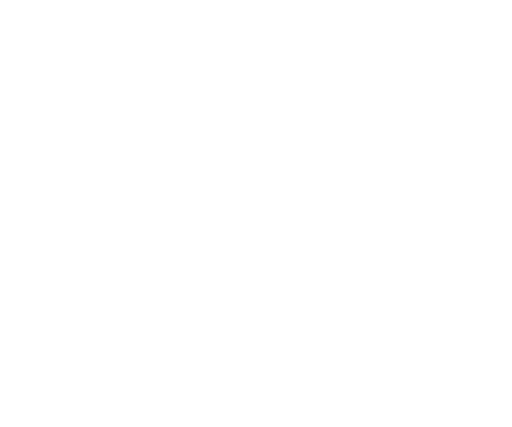
t = 0.00 s
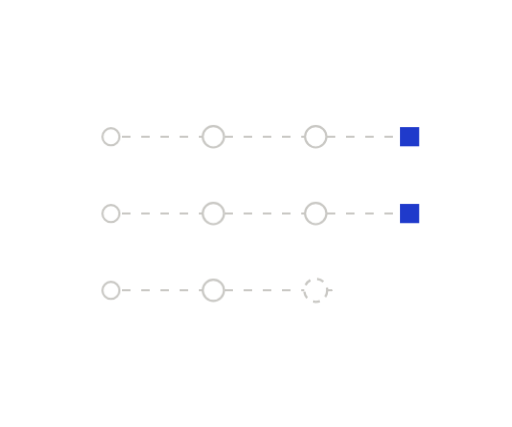
t = 2.05 s
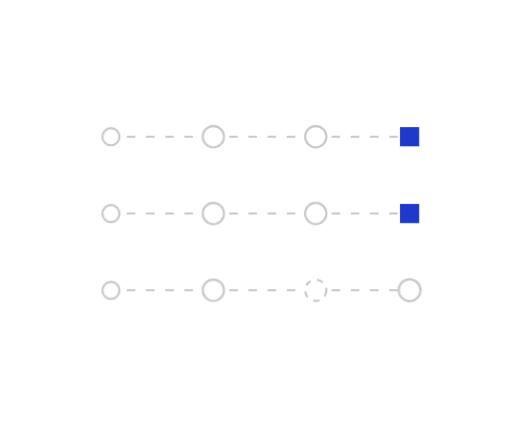
t = 2.38 s
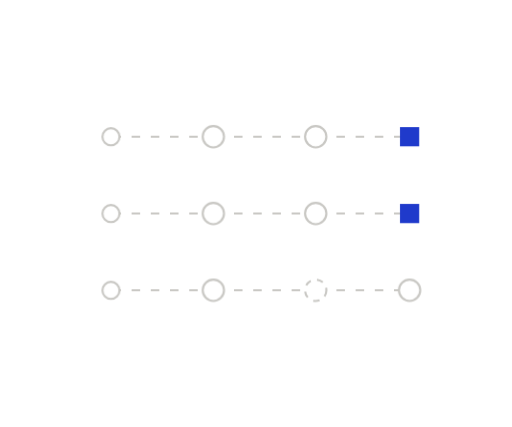
t = 2.70 s
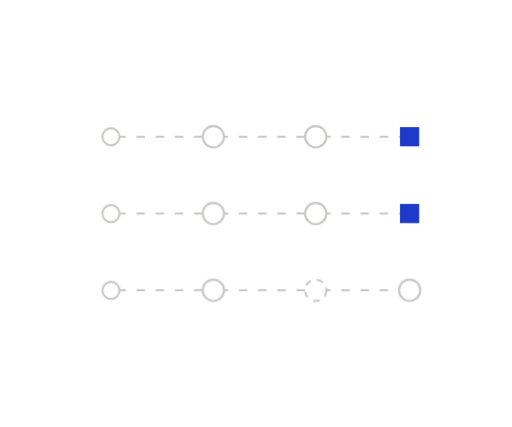
t = 3.03 s
t = 4.00 s: frame unchanged from t = 2.70 s, image omitted

The animated SVG that drew these frames (rendered in a browser with its animation timeline set to each time). Animation: 6 CSS @keyframes rules; one cycle of 4.65 s, repeats indefinitely.

<svg xmlns="http://www.w3.org/2000/svg" width="240" height="200" viewBox="0 0 240 200" fill="none" role="img" class="fiyiq0l"><title>Written the same way</title><desc>Structured templates give every requirement the same shape, so checks can read them.</desc><style>.fiyiq0l-p,.fiyiq0l-f,.fiyiq0l-r{transform-box:fill-box;transform-origin:center;animation-fill-mode:both}
.fiyiq0l-p{animation-name:fiyiq0l-pop;animation-duration:0.6s;animation-timing-function:cubic-bezier(.34,1.56,.64,1)}
@supports (animation-timing-function:linear(0,1)){.fiyiq0l-p{animation-timing-function:linear(0, 0.083, 0.269, 0.487, 0.691, 0.855, 0.972, 1.043, 1.078, 1.086, 1.078, 1.061, 1.043, 1.025, 1.011, 1.002, 0.996, 0.993, 0.993, 0.993, 0.995, 0.996, 0.998, 0.999, 1)}}
.fiyiq0l-f{animation-name:fiyiq0l-fade;animation-duration:0.5s;animation-timing-function:ease-out}
.fiyiq0l-r{animation-name:fiyiq0l-rise;animation-duration:.7s;animation-timing-function:cubic-bezier(0.22,1,0.36,1)}
.fiyiq0l-d{animation-name:fiyiq0l-draw;animation-timing-function:cubic-bezier(0.65,0,0.35,1);animation-fill-mode:both}
.fiyiq0l-m{animation:fiyiq0l-march 2.6s linear infinite}
.fiyiq0l-pulse{animation:fiyiq0l-pulse 2.4s ease-in-out infinite}
@keyframes fiyiq0l-pop{from{transform:scale(0);opacity:0}to{transform:scale(1);opacity:1}}
@keyframes fiyiq0l-fade{from{opacity:0}to{opacity:1}}
@keyframes fiyiq0l-rise{from{opacity:0;transform:translateY(6px)}to{opacity:1;transform:none}}
@keyframes fiyiq0l-draw{from{stroke-dashoffset:1}to{stroke-dashoffset:0}}
@keyframes fiyiq0l-march{from{stroke-dashoffset:0}to{stroke-dashoffset:-18}}
@keyframes fiyiq0l-pulse{0%,100%{opacity:1}50%{opacity:.35}}
@media (prefers-reduced-motion:reduce){.fiyiq0l *{animation:none!important}.fiyiq0l .fiyiq0l-d{stroke-dashoffset:0}.fiyiq0l .fiyiq0l-t{display:none}}</style><defs><mask id="fiyiq0l-k0" maskUnits="userSpaceOnUse" x="-240" y="-200" width="720" height="600"><path d="M52 64L100 64" stroke="#fff" stroke-width="7" fill="none" stroke-linecap="round" stroke-linejoin="round" pathLength="1" stroke-dasharray="1 1" stroke-dashoffset="1" class="fiyiq0l-d" style="animation-duration:0.35s;animation-delay:0.15s"/></mask><mask id="fiyiq0l-k1" maskUnits="userSpaceOnUse" x="-240" y="-200" width="720" height="600"><path d="M100 64L148 64" stroke="#fff" stroke-width="7" fill="none" stroke-linecap="round" stroke-linejoin="round" pathLength="1" stroke-dasharray="1 1" stroke-dashoffset="1" class="fiyiq0l-d" style="animation-duration:0.35s;animation-delay:0.35s"/></mask><mask id="fiyiq0l-k2" maskUnits="userSpaceOnUse" x="-240" y="-200" width="720" height="600"><path d="M148 64L192 64" stroke="#fff" stroke-width="7" fill="none" stroke-linecap="round" stroke-linejoin="round" pathLength="1" stroke-dasharray="1 1" stroke-dashoffset="1" class="fiyiq0l-d" style="animation-duration:0.35s;animation-delay:0.55s"/></mask><mask id="fiyiq0l-k3" maskUnits="userSpaceOnUse" x="-240" y="-200" width="720" height="600"><path d="M52 100L100 100" stroke="#fff" stroke-width="7" fill="none" stroke-linecap="round" stroke-linejoin="round" pathLength="1" stroke-dasharray="1 1" stroke-dashoffset="1" class="fiyiq0l-d" style="animation-duration:0.35s;animation-delay:0.85s"/></mask><mask id="fiyiq0l-k4" maskUnits="userSpaceOnUse" x="-240" y="-200" width="720" height="600"><path d="M100 100L148 100" stroke="#fff" stroke-width="7" fill="none" stroke-linecap="round" stroke-linejoin="round" pathLength="1" stroke-dasharray="1 1" stroke-dashoffset="1" class="fiyiq0l-d" style="animation-duration:0.35s;animation-delay:1.05s"/></mask><mask id="fiyiq0l-k5" maskUnits="userSpaceOnUse" x="-240" y="-200" width="720" height="600"><path d="M148 100L192 100" stroke="#fff" stroke-width="7" fill="none" stroke-linecap="round" stroke-linejoin="round" pathLength="1" stroke-dasharray="1 1" stroke-dashoffset="1" class="fiyiq0l-d" style="animation-duration:0.35s;animation-delay:1.25s"/></mask><mask id="fiyiq0l-k6" maskUnits="userSpaceOnUse" x="-240" y="-200" width="720" height="600"><path d="M52 136L100 136" stroke="#fff" stroke-width="7" fill="none" stroke-linecap="round" stroke-linejoin="round" pathLength="1" stroke-dasharray="1 1" stroke-dashoffset="1" class="fiyiq0l-d" style="animation-duration:0.35s;animation-delay:1.55s"/></mask><mask id="fiyiq0l-k7" maskUnits="userSpaceOnUse" x="-240" y="-200" width="720" height="600"><path d="M100 136L148 136" stroke="#fff" stroke-width="7" fill="none" stroke-linecap="round" stroke-linejoin="round" pathLength="1" stroke-dasharray="1 1" stroke-dashoffset="1" class="fiyiq0l-d" style="animation-duration:0.35s;animation-delay:1.75s"/></mask><mask id="fiyiq0l-k8" maskUnits="userSpaceOnUse" x="-240" y="-200" width="720" height="600"><path d="M148 136L192 136" stroke="#fff" stroke-width="7" fill="none" stroke-linecap="round" stroke-linejoin="round" pathLength="1" stroke-dasharray="1 1" stroke-dashoffset="1" class="fiyiq0l-d" style="animation-duration:0.35s;animation-delay:1.95s"/></mask></defs><path d="M52 64L100 64" fill="none" stroke="#C9C8C4" stroke-width="1" stroke-dasharray="4 5" stroke-linejoin="round" mask="url(#fiyiq0l-k0)" class="fiyiq0l-m"/>
<path d="M100 64L148 64" fill="none" stroke="#C9C8C4" stroke-width="1" stroke-dasharray="4 5" stroke-linejoin="round" mask="url(#fiyiq0l-k1)" class="fiyiq0l-m"/>
<path d="M148 64L192 64" fill="none" stroke="#C9C8C4" stroke-width="1" stroke-dasharray="4 5" stroke-linejoin="round" mask="url(#fiyiq0l-k2)" class="fiyiq0l-m"/>
<path d="M52 100L100 100" fill="none" stroke="#C9C8C4" stroke-width="1" stroke-dasharray="4 5" stroke-linejoin="round" mask="url(#fiyiq0l-k3)" class="fiyiq0l-m"/>
<path d="M100 100L148 100" fill="none" stroke="#C9C8C4" stroke-width="1" stroke-dasharray="4 5" stroke-linejoin="round" mask="url(#fiyiq0l-k4)" class="fiyiq0l-m"/>
<path d="M148 100L192 100" fill="none" stroke="#C9C8C4" stroke-width="1" stroke-dasharray="4 5" stroke-linejoin="round" mask="url(#fiyiq0l-k5)" class="fiyiq0l-m"/>
<path d="M52 136L100 136" fill="none" stroke="#C9C8C4" stroke-width="1" stroke-dasharray="4 5" stroke-linejoin="round" mask="url(#fiyiq0l-k6)" class="fiyiq0l-m"/>
<path d="M100 136L148 136" fill="none" stroke="#C9C8C4" stroke-width="1" stroke-dasharray="4 5" stroke-linejoin="round" mask="url(#fiyiq0l-k7)" class="fiyiq0l-m"/>
<path d="M148 136L192 136" fill="none" stroke="#C9C8C4" stroke-width="1" stroke-dasharray="4 5" stroke-linejoin="round" mask="url(#fiyiq0l-k8)" class="fiyiq0l-m"/>
<g class="fiyiq0l-p" style="animation-delay:0.05s"><circle cx="52" cy="64" r="4" fill="#FFFFFF" stroke="#C9C8C4" stroke-width="1"/></g>
<g class="fiyiq0l-p" style="animation-delay:0.25s"><circle cx="100" cy="64" r="5" fill="#FFFFFF" stroke="#C9C8C4" stroke-width="1"/></g>
<g class="fiyiq0l-p" style="animation-delay:0.45s"><circle cx="148" cy="64" r="5" fill="#FFFFFF" stroke="#C9C8C4" stroke-width="1"/></g>
<g class="fiyiq0l-p" style="animation-delay:0.65s"><rect x="187.5" y="59.5" width="9" height="9" fill="#1F3ACB"/></g>
<g class="fiyiq0l-p" style="animation-delay:0.75s"><circle cx="52" cy="100" r="4" fill="#FFFFFF" stroke="#C9C8C4" stroke-width="1"/></g>
<g class="fiyiq0l-p" style="animation-delay:0.95s"><circle cx="100" cy="100" r="5" fill="#FFFFFF" stroke="#C9C8C4" stroke-width="1"/></g>
<g class="fiyiq0l-p" style="animation-delay:1.15s"><circle cx="148" cy="100" r="5" fill="#FFFFFF" stroke="#C9C8C4" stroke-width="1"/></g>
<g class="fiyiq0l-p" style="animation-delay:1.35s"><rect x="187.5" y="95.5" width="9" height="9" fill="#1F3ACB"/></g>
<g class="fiyiq0l-p" style="animation-delay:1.45s"><circle cx="52" cy="136" r="4" fill="#FFFFFF" stroke="#C9C8C4" stroke-width="1"/></g>
<g class="fiyiq0l-p" style="animation-delay:1.65s"><circle cx="100" cy="136" r="5" fill="#FFFFFF" stroke="#C9C8C4" stroke-width="1"/></g>
<g class="fiyiq0l-p" style="animation-delay:1.85s"><circle cx="148" cy="136" r="5" fill="#FFFFFF" stroke="#C9C8C4" stroke-width="1" stroke-dasharray="3 3"/></g>
<g class="fiyiq0l-p" style="animation-delay:2.05s"><circle cx="192" cy="136" r="5" fill="#FFFFFF" stroke="#C9C8C4" stroke-width="1"/></g></svg>
